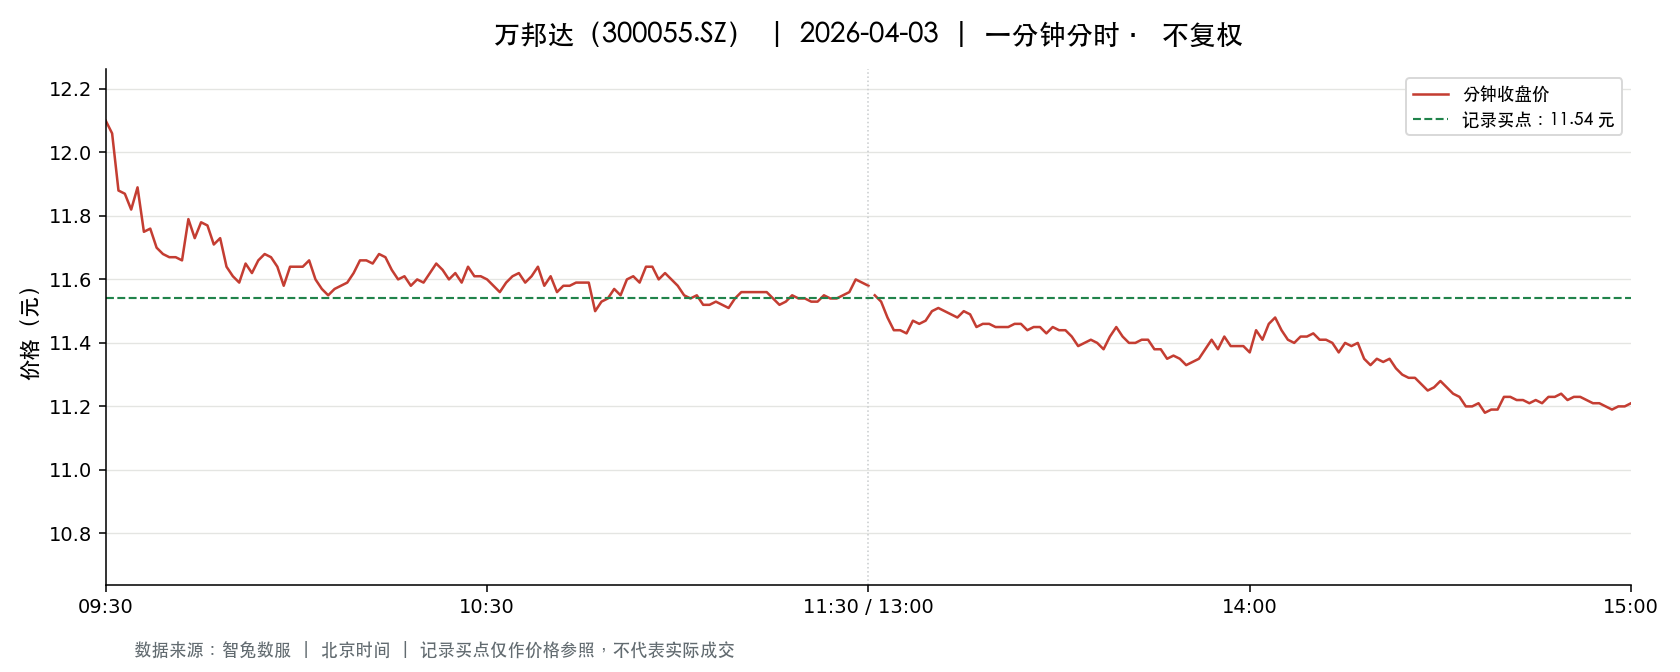

Source data for this figure (header and first rows):
t, o, h, l, c, v, a, pc, sf
2026-04-03 09:30:00, 12.1, 12.1, 12.1, 12.1, 4880, 5904800, 12.2, 0.0
2026-04-03 09:31:00, 12.1, 12.12, 11.9, 12.06, 24307, 29196284, 12.1, 0.0
2026-04-03 09:32:00, 12.1, 12.15, 11.88, 11.88, 11361, 13621100, 12.06, 0.0
2026-04-03 09:33:00, 11.88, 11.94, 11.85, 11.87, 9884, 11756680, 11.88, 0.0
2026-04-03 09:34:00, 11.87, 11.87, 11.77, 11.82, 13813, 16324855, 11.87, 0.0
2026-04-03 09:35:00, 11.83, 11.91, 11.81, 11.89, 8935, 10589884, 11.82, 0.0
2026-04-03 09:36:00, 11.9, 11.9, 11.75, 11.75, 10322, 12183985, 11.89, 0.0
2026-04-03 09:37:00, 11.75, 11.77, 11.72, 11.76, 7851, 9221544, 11.75, 0.0
2026-04-03 09:38:00, 11.75, 11.75, 11.66, 11.7, 10690, 12521788, 11.76, 0.0
2026-04-03 09:39:00, 11.69, 11.7, 11.64, 11.68, 5205, 6078100, 11.7, 0.0
2026-04-03 09:40:00, 11.66, 11.68, 11.62, 11.67, 6418, 7483085, 11.68, 0.0
2026-04-03 09:41:00, 11.67, 11.74, 11.66, 11.67, 13082, 15287723, 11.67, 0.0
2026-04-03 09:42:00, 11.64, 11.68, 11.64, 11.66, 6161, 7180864, 11.67, 0.0
2026-04-03 09:43:00, 11.66, 11.82, 11.66, 11.79, 4133, 4860796, 11.66, 0.0
2026-04-03 09:44:00, 11.79, 11.81, 11.72, 11.73, 7608, 8951976, 11.79, 0.0
2026-04-03 09:45:00, 11.74, 11.78, 11.74, 11.78, 4460, 5246087, 11.73, 0.0
2026-04-03 09:46:00, 11.76, 11.8, 11.75, 11.77, 3482, 4101790, 11.78, 0.0
2026-04-03 09:47:00, 11.77, 11.79, 11.71, 11.71, 3958, 4653880, 11.77, 0.0
2026-04-03 09:48:00, 11.73, 11.75, 11.71, 11.73, 1701, 1994492, 11.71, 0.0
2026-04-03 09:49:00, 11.75, 11.75, 11.63, 11.64, 7533, 8795016, 11.73, 0.0
2026-04-03 09:50:00, 11.64, 11.65, 11.61, 11.61, 5302, 6164731, 11.64, 0.0
2026-04-03 09:51:00, 11.6, 11.61, 11.58, 11.59, 6329, 7339634, 11.61, 0.0
2026-04-03 09:52:00, 11.58, 11.65, 11.58, 11.65, 4236, 4916643, 11.59, 0.0
2026-04-03 09:53:00, 11.65, 11.66, 11.61, 11.62, 3290, 3830508, 11.65, 0.0
2026-04-03 09:54:00, 11.63, 11.67, 11.62, 11.66, 2393, 2789686, 11.62, 0.0
2026-04-03 09:55:00, 11.67, 11.69, 11.67, 11.68, 2931, 3422967, 11.66, 0.0
2026-04-03 09:56:00, 11.67, 11.69, 11.66, 11.67, 1730, 2021255, 11.68, 0.0
2026-04-03 09:57:00, 11.67, 11.68, 11.63, 11.64, 2173, 2532471, 11.67, 0.0
2026-04-03 09:58:00, 11.64, 11.64, 11.58, 11.58, 3781, 4384845, 11.64, 0.0
2026-04-03 09:59:00, 11.62, 11.65, 11.62, 11.64, 4193, 4872603, 11.58, 0.0
2026-04-03 10:00:00, 11.64, 11.65, 11.62, 11.64, 1780, 2070840, 11.64, 0.0
2026-04-03 10:01:00, 11.64, 11.65, 11.62, 11.64, 3924, 4564090, 11.64, 0.0
2026-04-03 10:02:00, 11.64, 11.66, 11.62, 11.66, 1396, 1626113, 11.64, 0.0
2026-04-03 10:03:00, 11.65, 11.66, 11.6, 11.6, 2336, 2714645, 11.66, 0.0
2026-04-03 10:04:00, 11.6, 11.61, 11.53, 11.57, 4837, 5594848, 11.6, 0.0
2026-04-03 10:05:00, 11.58, 11.59, 11.55, 11.55, 2558, 2960119, 11.57, 0.0
2026-04-03 10:06:00, 11.57, 11.57, 11.52, 11.57, 2499, 2883520, 11.55, 0.0
2026-04-03 10:07:00, 11.57, 11.58, 11.55, 11.58, 1627, 1883258, 11.57, 0.0
2026-04-03 10:08:00, 11.58, 11.59, 11.58, 11.59, 1696, 1965047, 11.58, 0.0
2026-04-03 10:09:00, 11.61, 11.63, 11.61, 11.62, 1568, 1818119, 11.59, 0.0
2026-04-03 10:10:00, 11.62, 11.66, 11.62, 11.66, 2140, 2493626, 11.62, 0.0
2026-04-03 10:11:00, 11.65, 11.67, 11.65, 11.66, 1219, 1421481, 11.66, 0.0
2026-04-03 10:12:00, 11.67, 11.67, 11.6, 11.65, 3148, 3661135, 11.66, 0.0
2026-04-03 10:13:00, 11.67, 11.68, 11.64, 11.68, 2354, 2746311, 11.65, 0.0
2026-04-03 10:14:00, 11.66, 11.7, 11.65, 11.67, 2036, 2376551, 11.68, 0.0
2026-04-03 10:15:00, 11.68, 11.68, 11.63, 11.63, 764.0, 889766, 11.67, 0.0
2026-04-03 10:16:00, 11.62, 11.62, 11.59, 11.6, 768.0, 891557, 11.63, 0.0
2026-04-03 10:17:00, 11.59, 11.62, 11.59, 11.61, 1030, 1196227, 11.6, 0.0
2026-04-03 10:18:00, 11.61, 11.62, 11.58, 11.58, 1129, 1310156, 11.61, 0.0
2026-04-03 10:19:00, 11.59, 11.6, 11.57, 11.6, 1390, 1610358, 11.58, 0.0
2026-04-03 10:20:00, 11.6, 11.6, 11.58, 11.59, 1773, 2055301, 11.6, 0.0
2026-04-03 10:21:00, 11.59, 11.62, 11.59, 11.62, 629.0, 729783, 11.59, 0.0
2026-04-03 10:22:00, 11.63, 11.66, 11.62, 11.65, 1600, 1862512, 11.62, 0.0
2026-04-03 10:23:00, 11.64, 11.65, 11.63, 11.63, 970.0, 1128687, 11.65, 0.0
2026-04-03 10:24:00, 11.63, 11.64, 11.6, 11.6, 916.0, 1064556, 11.63, 0.0
2026-04-03 10:25:00, 11.6, 11.62, 11.6, 11.62, 698.0, 809886, 11.6, 0.0
2026-04-03 10:26:00, 11.61, 11.61, 11.58, 11.59, 621.0, 719874, 11.62, 0.0
2026-04-03 10:27:00, 11.59, 11.64, 11.58, 11.64, 3703, 4310236, 11.59, 0.0
2026-04-03 10:28:00, 11.62, 11.64, 11.61, 11.61, 874.0, 1016123, 11.64, 0.0
2026-04-03 10:29:00, 11.59, 11.61, 11.58, 11.61, 828.0, 960016, 11.61, 0.0
... 181 more rows
